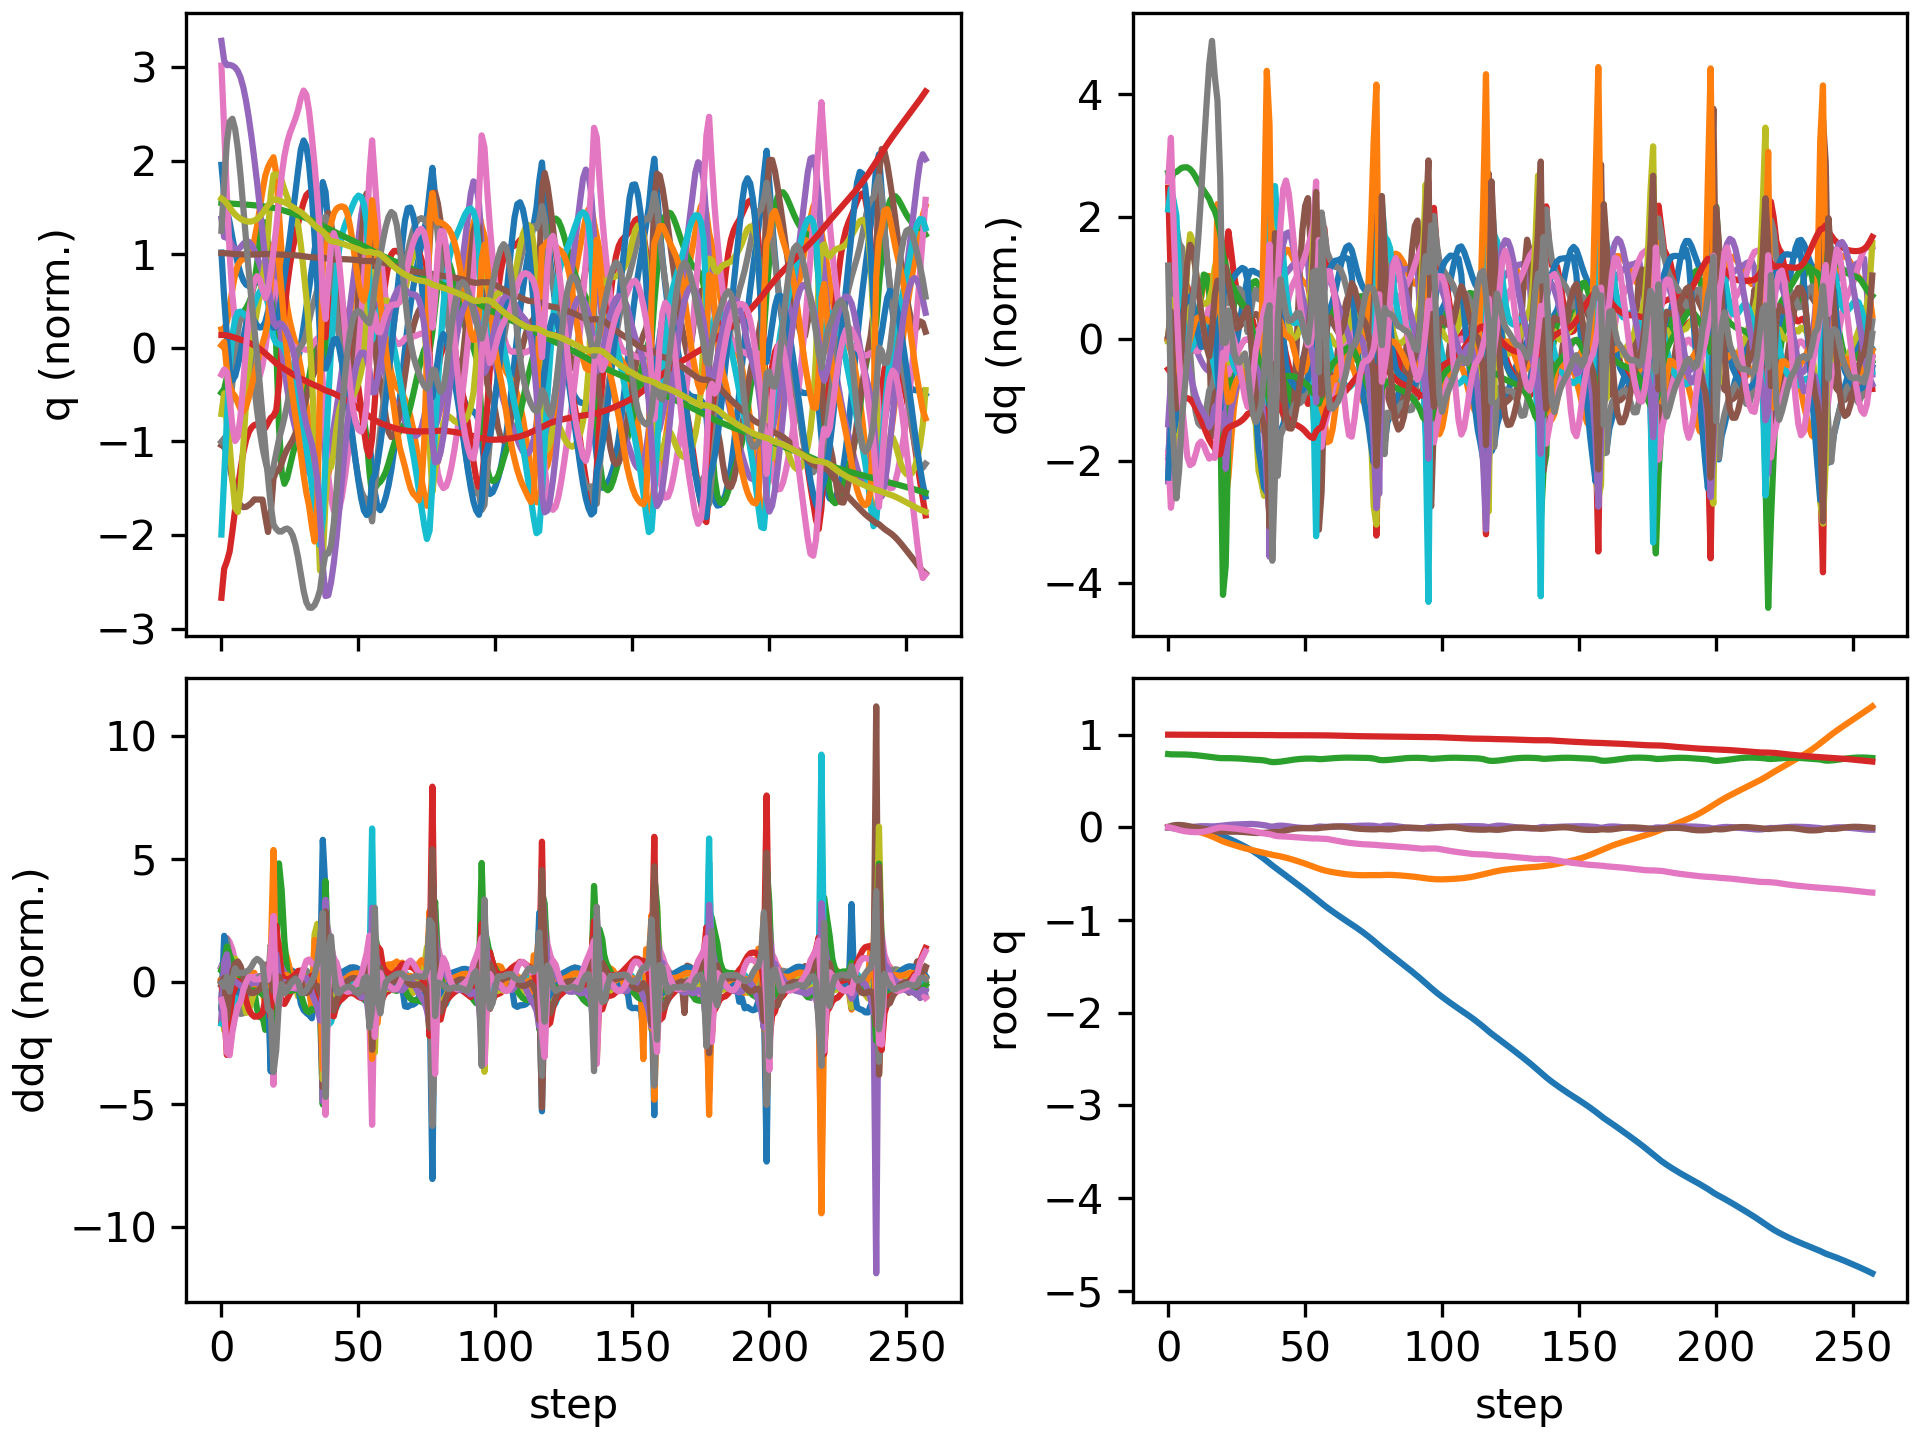

Source data for this figure (header and first rows):
floating_base_joint_x, floating_base_joint_y, floating_base_joint_z, floating_base_joint_qw, floating_base_joint_qx, floating_base_joint_qy, floating_base_joint_qz, left_hip_pitch_joint_q, left_hip_roll_joint_q, left_hip_yaw_joint_q, left_knee_joint_q, left_ankle_pitch_joint_q, left_ankle_roll_joint_q, right_hip_pitch_joint_q, right_hip_roll_joint_q, right_hip_yaw_joint_q, right_knee_joint_q, right_ankle_pitch_joint_q, right_ankle_roll_joint_q, floating_base_joint_vx, floating_base_joint_vy, floating_base_joint_vz, floating_base_joint_wx, floating_base_joint_wy
-0.002742, 8.737507702648877e-10, 0.7906, 1, 1.597928729102787e-08, 0.005811, -4.862312507598205e-09, -0.05757, -0.0006897, -0.002978, 0.1257, -0.07618, 2.7516392895085615e-05, -0.05757, 0.0006893, 0.002978, 0.1257, -0.07618, -2.7555718382952283e-05, -0.162, -1.3815040528913289e-07, -0.2089, -6.422664153380801e-07, 0.6749
-0.0068, -0.0003486, 0.7875, 0.9999, 0.0006513, 0.0145, -0.004189, -0.1129, 0.000358, 0.00068, 0.2029, -0.1203, -0.001184, -0.1536, 0.003552, 0.01515, 0.2952, -0.1677, 0.00211, -0.2033, -0.03252, -0.108, 0.1368, 0.8643
-0.01058, -0.00214, 0.7868, 0.9997, 0.0002592, 0.0215, -0.01127, -0.1416, 0.008906, 0.01246, 0.2227, -0.1217, -0.005921, -0.2536, 0.00671, -0.003175, 0.4657, -0.2447, -0.01534, -0.16, -0.1438, 0.02232, -0.233, 0.4763
-0.01405, -0.005682, 0.7869, 0.9995, -0.00307, 0.02515, -0.02007, -0.1644, 0.0291, 0.02714, 0.2486, -0.1278, -0.01472, -0.342, 0.02792, -0.01551, 0.6184, -0.3121, -0.02553, -0.1587, -0.2047, 0.000893, -0.3942, 0.1504
-0.01726, -0.01002, 0.7867, 0.9992, -0.006649, 0.02568, -0.02875, -0.1926, 0.05329, 0.04923, 0.3015, -0.1417, -0.02539, -0.4057, 0.05257, -0.03547, 0.7133, -0.3332, -0.02968, -0.1482, -0.2264, -0.006641, -0.2787, -0.1008
-0.02021, -0.01472, 0.7864, 0.999, -0.008566, 0.02385, -0.03586, -0.2195, 0.07332, 0.06463, 0.3614, -0.1503, -0.03439, -0.4472, 0.07637, -0.05259, 0.7603, -0.3247, -0.03193, -0.1385, -0.2399, -0.01665, -0.05894, -0.2914
-0.02303, -0.01954, 0.7859, 0.9989, -0.008051, 0.02035, -0.04145, -0.2418, 0.08608, 0.0714, 0.4175, -0.1505, -0.04086, -0.4746, 0.09725, -0.05498, 0.7808, -0.3028, -0.03613, -0.1369, -0.2399, -0.03597, 0.2037, -0.4162
-0.02582, -0.02436, 0.7849, 0.9988, -0.005258, 0.01551, -0.04579, -0.2596, 0.09211, 0.07421, 0.4687, -0.1446, -0.04434, -0.4917, 0.111, -0.04055, 0.7831, -0.2765, -0.04026, -0.1369, -0.2404, -0.06014, 0.4062, -0.5314
-0.02867, -0.02929, 0.7833, 0.9988, -0.001012, 0.009847, -0.04894, -0.2726, 0.09414, 0.07702, 0.5124, -0.1365, -0.04561, -0.502, 0.1139, -0.01581, 0.7757, -0.2472, -0.04147, -0.1454, -0.2503, -0.08918, 0.4992, -0.5675
-0.03176, -0.03458, 0.7812, 0.9987, 0.003542, 0.004026, -0.05101, -0.2802, 0.09554, 0.081, 0.545, -0.1312, -0.04543, -0.5098, 0.1063, 0.01019, 0.7693, -0.2208, -0.03871, -0.16, -0.2777, -0.1181, 0.4703, -0.5597
-0.03518, -0.04057, 0.7786, 0.9986, 0.007471, -0.001539, -0.05193, -0.2829, 0.09912, 0.08612, 0.5663, -0.1318, -0.04413, -0.5177, 0.09085, 0.03056, 0.771, -0.2065, -0.03258, -0.1804, -0.3191, -0.1411, 0.3695, -0.5206
-0.03906, -0.04746, 0.7755, 0.9986, 0.01035, -0.00664, -0.05153, -0.2825, 0.1066, 0.09305, 0.5788, -0.1388, -0.0424, -0.5262, 0.07087, 0.04434, 0.7835, -0.2054, -0.02535, -0.2042, -0.3677, -0.1593, 0.2518, -0.4771
-0.04338, -0.05537, 0.7722, 0.9986, 0.01209, -0.01146, -0.04961, -0.28, 0.1195, 0.1051, 0.5854, -0.1514, -0.03989, -0.5331, 0.04922, 0.05452, 0.8044, -0.2135, -0.01834, -0.2259, -0.421, -0.1726, 0.1403, -0.4645
-0.04809, -0.06439, 0.7686, 0.9987, 0.01268, -0.01633, -0.04591, -0.2753, 0.1389, 0.1251, 0.5877, -0.1673, -0.04002, -0.5346, 0.0282, 0.06363, 0.8265, -0.2227, -0.01145, -0.2451, -0.4772, -0.184, 0.03445, -0.4811
-0.05316, -0.07455, 0.7647, 0.9989, 0.01222, -0.02147, -0.04034, -0.2687, 0.1622, 0.1471, 0.5857, -0.1862, -0.04005, -0.5279, 0.009757, 0.0728, 0.8421, -0.227, -0.004847, -0.2633, -0.5339, -0.1967, -0.05692, -0.5132
-0.0586, -0.08582, 0.7606, 0.999, 0.01097, -0.02692, -0.03303, -0.2613, 0.1864, 0.1654, 0.5796, -0.2069, -0.04006, -0.5119, -0.004674, 0.08269, 0.8459, -0.2257, 0.001133, -0.2835, -0.5871, -0.2151, -0.1097, -0.5389
-0.06456, -0.09802, 0.7564, 0.9991, 0.009871, -0.03246, -0.0242, -0.26, 0.2067, 0.1662, 0.5773, -0.2184, -0.05249, -0.4874, -0.01607, 0.09408, 0.8345, -0.2157, 0.007025, -0.3162, -0.6258, -0.2011, 0.02418, -0.5287
-0.07115, -0.1109, 0.7528, 0.9991, 0.01075, -0.03792, -0.01551, -0.2721, 0.2182, 0.1449, 0.5908, -0.2093, -0.06388, -0.4559, -0.0259, 0.1102, 0.8067, -0.1944, 0.01558, -0.3395, -0.6604, -0.1685, 0.226, -0.536
-0.0783, -0.1246, 0.7495, 0.999, 0.0132, -0.04287, -0.007861, -0.2869, 0.2255, 0.1228, 0.6041, -0.1964, -0.05047, -0.4203, -0.02956, 0.1323, 0.7634, -0.1759, 0.03978, -0.3794, -0.7098, -0.1624, 0.3042, -0.4126
-0.08645, -0.1389, 0.7467, 0.9988, 0.01589, -0.04629, -0.002204, -0.3025, 0.2316, 0.1015, 0.61, -0.1808, -0.0247, -0.3849, -0.02137, 0.1443, 0.7067, -0.2272, 0.06336, -0.4431, -0.7062, -0.1251, 0.3044, -0.2174
-0.09671, -0.1517, 0.746, 0.9987, 0.01887, -0.04705, -0.002107, -0.3241, 0.2098, 0.0429, 0.6244, -0.2118, -0.01893, -0.3892, -0.009184, 0.1445, 0.6896, -0.2261, 0.06496, -0.543, -0.5882, 0.03023, 0.3094, -0.07591
-0.1083, -0.1625, 0.7465, 0.9986, 0.0224, -0.04752, -0.004659, -0.3524, 0.1561, -0.03627, 0.6921, -0.3034, -0.01832, -0.408, 0.002609, 0.1443, 0.6868, -0.1945, 0.05201, -0.5919, -0.5095, 0.02884, 0.3769, -0.1045
-0.1208, -0.1724, 0.7464, 0.9985, 0.02574, -0.04752, -0.00658, -0.3882, 0.1011, -0.08177, 0.7936, -0.3833, -0.01323, -0.4291, 0.01188, 0.1406, 0.6832, -0.1601, 0.03262, -0.6441, -0.4858, -0.01878, 0.2942, 0.01687
-0.1341, -0.1819, 0.7458, 0.9985, 0.02821, -0.04714, -0.008627, -0.4205, 0.0589, -0.09333, 0.8865, -0.4408, -0.007407, -0.4485, 0.02185, 0.1356, 0.6721, -0.1244, 0.01212, -0.6757, -0.4726, -0.03298, 0.2051, 0.02106
-0.1479, -0.1913, 0.745, 0.9984, 0.02993, -0.04699, -0.01165, -0.4417, 0.02955, -0.08756, 0.9572, -0.4863, -0.002991, -0.4633, 0.03346, 0.1312, 0.6509, -0.08591, -0.005179, -0.7024, -0.463, -0.04466, 0.1354, -0.01681
-0.1623, -0.2004, 0.7439, 0.9983, 0.03113, -0.0473, -0.01537, -0.4515, 0.009383, -0.07596, 1.011, -0.5237, 0.0003356, -0.4739, 0.04603, 0.127, 0.622, -0.04475, -0.01937, -0.7274, -0.453, -0.06274, 0.09335, -0.0666
-0.1771, -0.2094, 0.7425, 0.9981, 0.03207, -0.04821, -0.01935, -0.4507, -0.005688, -0.06423, 1.053, -0.5548, 0.003928, -0.4811, 0.0588, 0.1231, 0.5876, -0.001295, -0.03198, -0.7496, -0.4404, -0.08466, 0.08071, -0.1289
-0.1923, -0.218, 0.7406, 0.9979, 0.03301, -0.04983, -0.02327, -0.4398, -0.01914, -0.05388, 1.089, -0.5825, 0.008501, -0.4851, 0.07092, 0.1193, 0.5493, 0.04398, -0.04405, -0.7684, -0.424, -0.1087, 0.09419, -0.2029
-0.2078, -0.2262, 0.7382, 0.9977, 0.03415, -0.0522, -0.02698, -0.4198, -0.03408, -0.04426, 1.121, -0.609, 0.01421, -0.4864, 0.08076, 0.1144, 0.508, 0.08974, -0.05497, -0.7861, -0.4017, -0.1318, 0.1267, -0.2711
-0.2237, -0.2339, 0.7354, 0.9974, 0.03566, -0.05515, -0.03083, -0.3917, -0.05327, -0.03342, 1.152, -0.6348, 0.0208, -0.4863, 0.08467, 0.1028, 0.4649, 0.1319, -0.06827, -0.8073, -0.3718, -0.1466, 0.1565, -0.3129
-0.2403, -0.2412, 0.7327, 0.997, 0.03662, -0.05802, -0.03567, -0.358, -0.07572, -0.01989, 1.178, -0.6587, 0.0276, -0.4873, 0.08848, 0.08779, 0.4243, 0.1495, -0.08136, -0.8507, -0.3596, -0.1264, 0.02237, -0.2755
-0.258, -0.2483, 0.7307, 0.9967, 0.03609, -0.06008, -0.04152, -0.3223, -0.1011, -0.004362, 1.197, -0.6781, 0.03469, -0.4882, 0.09639, 0.07176, 0.3808, 0.138, -0.09225, -0.9107, -0.35, -0.09254, -0.157, -0.1728
-0.2768, -0.2552, 0.7291, 0.9964, 0.03396, -0.06102, -0.04797, -0.2866, -0.1299, 0.01202, 1.204, -0.6889, 0.04218, -0.4871, 0.1071, 0.05254, 0.3289, 0.101, -0.1007, -0.974, -0.3418, -0.07389, -0.3142, -0.06442
-0.2969, -0.2619, 0.7276, 0.9962, 0.03071, -0.06105, -0.05443, -0.2512, -0.1615, 0.02773, 1.193, -0.6884, 0.04924, -0.4827, 0.1178, 0.02618, 0.2673, 0.03919, -0.1131, -1.029, -0.3306, -0.08931, -0.3907, 0.003277
-0.318, -0.2684, 0.7255, 0.996, 0.02703, -0.06056, -0.06057, -0.2161, -0.1946, 0.04115, 1.162, -0.6714, 0.0542, -0.4757, 0.1257, -0.0107, 0.199, -0.04394, -0.1229, -1.082, -0.3233, -0.1393, -0.4274, 0.04746
-0.3401, -0.2749, 0.722, 0.9958, 0.02287, -0.05948, -0.06594, -0.1825, -0.2257, 0.04938, 1.111, -0.6375, 0.05953, -0.4711, 0.1342, -0.05155, 0.1347, -0.1405, -0.09918, -1.135, -0.3265, -0.2182, -0.4817, 0.1084
-0.3632, -0.2816, 0.7165, 0.9957, 0.0179, -0.0579, -0.0699, -0.1441, -0.2521, 0.04172, 1.019, -0.5818, 0.08242, -0.4777, 0.1457, -0.08954, 0.09424, -0.2462, -0.02447, -1.169, -0.3526, -0.3429, -0.5937, 0.1475
-0.3872, -0.2898, 0.7087, 0.9957, 0.009864, -0.05422, -0.07401, -0.08949, -0.24, 0.0266, 0.8454, -0.5813, 0.1403, -0.5374, 0.1764, -0.08287, 0.1707, -0.3078, 0.05437, -1.227, -0.4444, -0.4223, -1.037, 0.3978
-0.4112, -0.2968, 0.7039, 0.9954, 0.00716, -0.05141, -0.08113, -0.1077, -0.213, 0.04161, 0.8187, -0.661, 0.1668, -0.62, 0.1986, -0.04816, 0.3457, -0.3095, 0.06013, -1.126, -0.2886, -0.05323, 0.2093, -0.1008
-0.4336, -0.3019, 0.704, 0.9944, 0.01225, -0.05142, -0.09103, -0.1681, -0.1967, 0.07756, 0.8705, -0.6493, 0.1709, -0.6794, 0.1943, -0.02533, 0.5233, -0.2942, 0.06825, -1.095, -0.2432, 0.06664, 0.5629, 0.03656
-0.4555, -0.3072, 0.706, 0.994, 0.01681, -0.04998, -0.09564, -0.2264, -0.1802, 0.09895, 0.9086, -0.6158, 0.1639, -0.7131, 0.1659, -0.02845, 0.6686, -0.2704, 0.07623, -1.095, -0.2828, 0.1331, 0.2568, 0.2573
-0.4775, -0.3133, 0.709, 0.9941, 0.01823, -0.04615, -0.09683, -0.2806, -0.1575, 0.106, 0.9289, -0.5773, 0.1494, -0.732, 0.1379, -0.0202, 0.7945, -0.2514, 0.08257, -1.102, -0.3328, 0.1756, -0.07013, 0.4827
-0.4996, -0.3203, 0.7129, 0.9943, 0.01716, -0.04028, -0.09772, -0.3309, -0.1293, 0.1051, 0.9339, -0.5356, 0.1311, -0.738, 0.1143, -0.005483, 0.8987, -0.2493, 0.08557, -1.107, -0.3637, 0.2118, -0.2778, 0.6416
-0.5217, -0.3278, 0.7174, 0.9944, 0.01437, -0.03335, -0.09932, -0.3766, -0.09782, 0.09862, 0.926, -0.49, 0.1098, -0.7296, 0.09197, 0.005155, 0.9687, -0.2676, 0.0867, -1.108, -0.3916, 0.2357, -0.4245, 0.6777
-0.5439, -0.3359, 0.7221, 0.9944, 0.01049, -0.02646, -0.1014, -0.4161, -0.06532, 0.08719, 0.9072, -0.4416, 0.08726, -0.7098, 0.07085, 0.01059, 1.01, -0.2974, 0.08707, -1.108, -0.4166, 0.2389, -0.5003, 0.6228
-0.566, -0.3445, 0.7268, 0.9944, 0.00618, -0.02041, -0.1036, -0.4496, -0.03386, 0.07178, 0.8805, -0.391, 0.06605, -0.683, 0.05115, 0.01205, 1.036, -0.3323, 0.0864, -1.108, -0.4368, 0.2236, -0.5023, 0.5134
-0.5881, -0.3534, 0.731, 0.9943, 0.002001, -0.01558, -0.1057, -0.4777, -0.004327, 0.05432, 0.8483, -0.3382, 0.04783, -0.6517, 0.03323, 0.01221, 1.057, -0.3703, 0.08234, -1.11, -0.4529, 0.1932, -0.4548, 0.3853
-0.6103, -0.3625, 0.7345, 0.9941, -0.001619, -0.01208, -0.1077, -0.5014, 0.02246, 0.0367, 0.813, -0.2856, 0.04245, -0.6171, 0.01639, 0.01252, 1.077, -0.411, 0.07444, -1.115, -0.4659, 0.1566, -0.3706, 0.262
-0.6327, -0.372, 0.7373, 0.9939, -0.004374, -0.00984, -0.1096, -0.5211, 0.04646, 0.0206, 0.775, -0.2338, 0.05453, -0.5793, -0.0003403, 0.01379, 1.098, -0.4535, 0.06357, -1.122, -0.4783, 0.1219, -0.2613, 0.155
-0.6552, -0.3817, 0.7394, 0.9937, -0.006167, -0.008695, -0.1116, -0.5362, 0.06839, 0.006756, 0.7327, -0.1811, 0.07954, -0.5373, -0.0167, 0.01676, 1.116, -0.4959, 0.05127, -1.132, -0.4943, 0.09152, -0.1554, 0.06733
-0.6779, -0.3918, 0.741, 0.9934, -0.007111, -0.008414, -0.1142, -0.5462, 0.08919, -0.005057, 0.6842, -0.1261, 0.112, -0.4905, -0.03138, 0.02132, 1.125, -0.5358, 0.03959, -1.143, -0.516, 0.06037, -0.06918, 0.004554
-0.7008, -0.4024, 0.7419, 0.9931, -0.007359, -0.008804, -0.1171, -0.5511, 0.1092, -0.01583, 0.6287, -0.06928, 0.1473, -0.4383, -0.04233, 0.02779, 1.121, -0.5701, 0.03088, -1.153, -0.5429, 0.01887, 0.003376, -0.04358
-0.7239, -0.4136, 0.7419, 0.9928, -0.006623, -0.009541, -0.1196, -0.5538, 0.1262, -0.02868, 0.5725, -0.02984, 0.1743, -0.3802, -0.04834, 0.03818, 1.1, -0.5948, 0.02796, -1.168, -0.5643, -0.02321, 0.1497, -0.0328
-0.7474, -0.425, 0.7412, 0.9927, -0.003883, -0.01012, -0.1204, -0.5591, 0.1346, -0.04761, 0.5241, -0.03255, 0.1854, -0.314, -0.04986, 0.05818, 1.045, -0.6041, 0.03621, -1.189, -0.5721, -0.06263, 0.4028, 0.0385
-0.7708, -0.4359, 0.7393, 0.9928, 0.001786, -0.01058, -0.1196, -0.5741, 0.1266, -0.08074, 0.5026, -0.09986, 0.1703, -0.2239, -0.05709, 0.08553, 0.8775, -0.5983, 0.06422, -1.178, -0.5184, -0.1582, 0.7868, 0.1142
-0.7951, -0.4459, 0.7357, 0.9926, 0.008306, -0.008295, -0.1208, -0.6176, 0.1149, -0.105, 0.5485, -0.1951, 0.1196, -0.1708, -0.06929, 0.08692, 0.6999, -0.5352, 0.09092, -1.236, -0.4935, -0.08084, 0.2316, 0.4175
-0.8197, -0.4556, 0.7357, 0.9924, 0.007669, -0.003894, -0.1229, -0.6656, 0.1152, -0.09799, 0.6491, -0.2671, 0.07287, -0.2311, -0.04188, 0.08296, 0.7357, -0.5231, 0.07657, -1.197, -0.4833, 0.068, -0.3174, 0.2909
-0.8429, -0.4644, 0.7378, 0.9924, 0.005521, -0.001041, -0.1229, -0.6941, 0.09636, -0.09371, 0.7599, -0.3294, 0.05467, -0.2898, -0.01228, 0.07324, 0.776, -0.4986, 0.05162, -1.128, -0.406, 0.137, -0.1697, 0.2011
-0.8651, -0.4717, 0.7405, 0.9921, 0.005447, 0.001488, -0.1257, -0.6996, 0.0623, -0.09127, 0.8496, -0.3843, 0.04669, -0.3381, 0.01164, 0.0694, 0.7916, -0.4622, 0.02906, -1.097, -0.3325, 0.1406, 0.06287, 0.2804
-0.8868, -0.4779, 0.7432, 0.9914, 0.006651, 0.004183, -0.1309, -0.6909, 0.02461, -0.08718, 0.9158, -0.4259, 0.0355, -0.3793, 0.03227, 0.06975, 0.7895, -0.4192, 0.01104, -1.073, -0.2937, 0.1287, 0.1039, 0.2805
... 198 more rows
